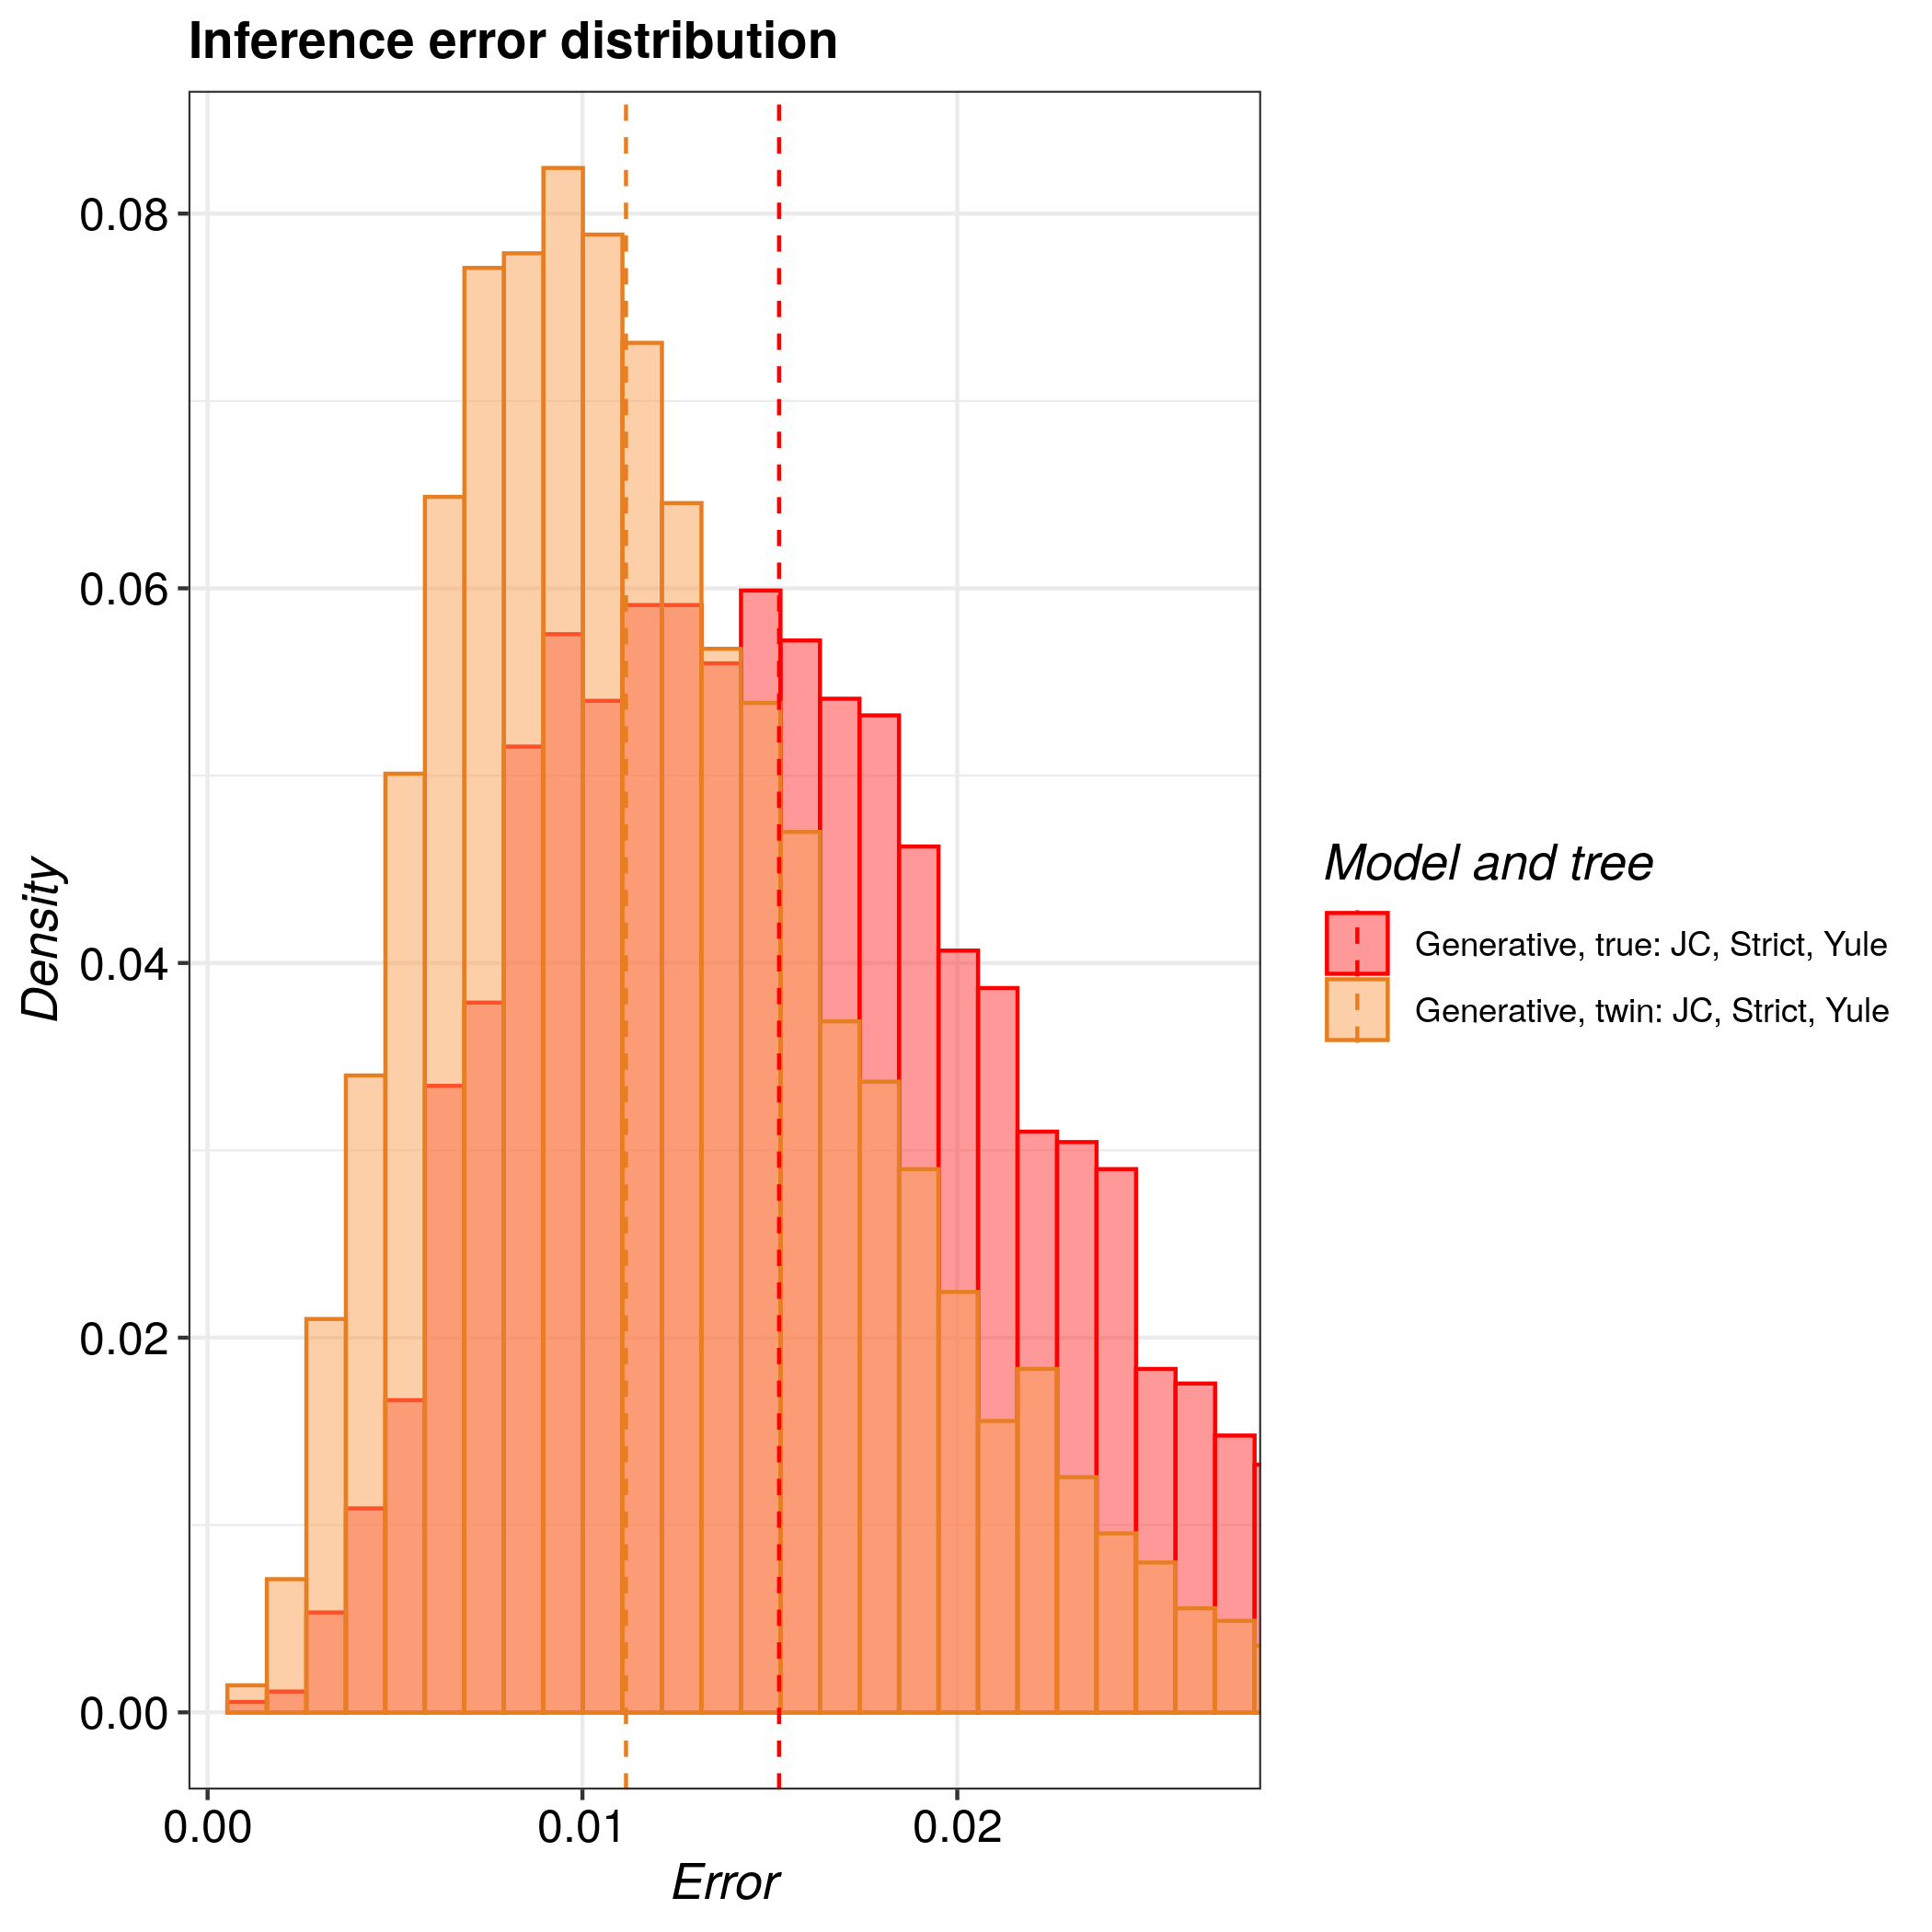

Source data for this figure (header and first rows):
tree, inference_model, inference_model_weight, site_model, clock_model, tree_prior, error_1, error_2, error_3, error_4, error_5, error_6, error_7, error_8, error_9, error_10, error_11, error_12, error_13, error_14, error_15, error_16, error_17, error_18
true, generative, NA, JC69, strict, yule, 0.007488, 0.01644, 0.01177, 0.01108, 0.02223, 0.02179, 0.0163, 0.02483, 0.008367, 0.01432, 0.02184, 0.00548, 0.01863, 0.02265, 0.0171, 0.02025, 0.02928, 0.01031
twin, generative, NA, JC69, strict, yule, 0.01336, 0.01098, 0.01808, 0.007447, 0.00861, 0.01244, 0.01494, 0.01931, 0.01284, 0.007325, 0.00651, 0.0162, 0.01495, 0.01734, 0.00814, 0.01579, 0.0107, 0.009492
